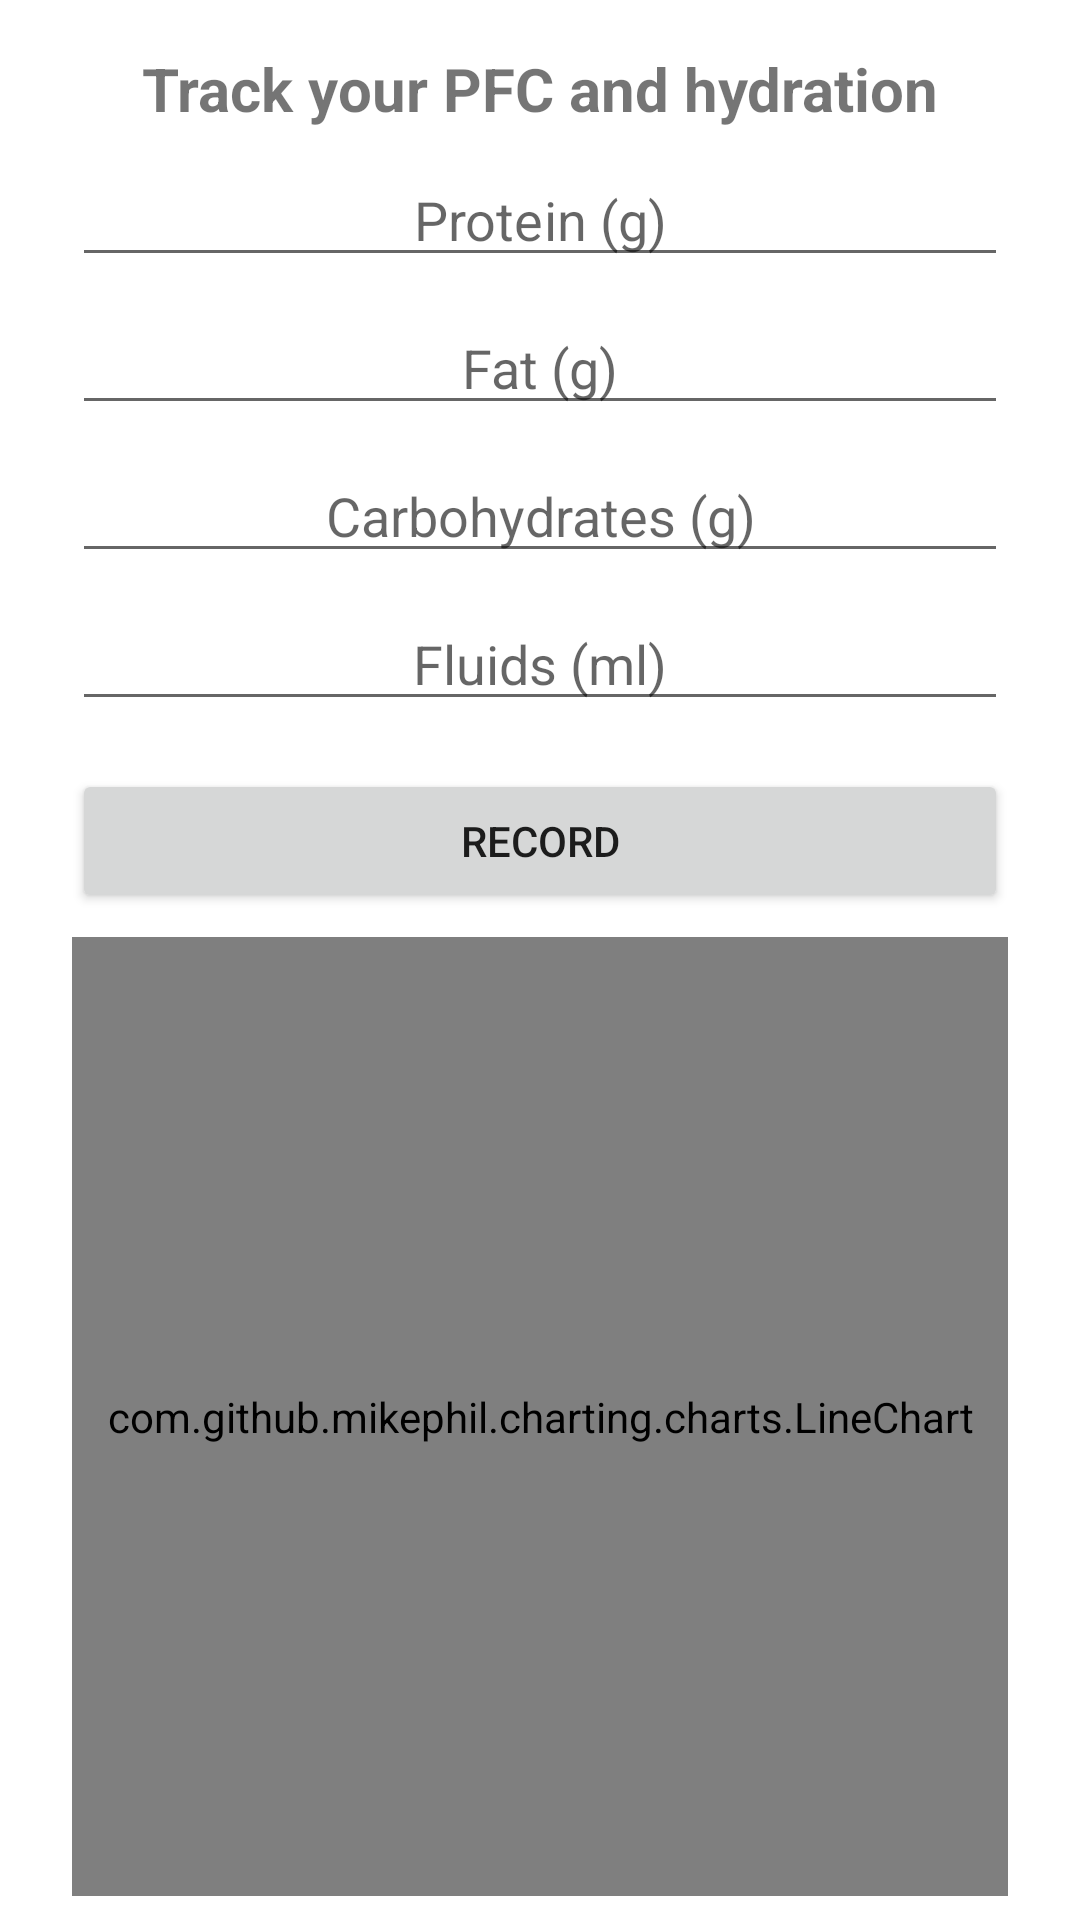

Here is an Android app screen rendered from its layout file. Give the layout XML and the strings, colors and styles it references.
<!-- AndroidManifest.xml: application theme Theme.Nutricitrus -->
<!-- res/layout/fragment_home.xml -->
<?xml version="1.0" encoding="utf-8"?>
<androidx.constraintlayout.widget.ConstraintLayout xmlns:android="http://schemas.android.com/apk/res/android"
    xmlns:app="http://schemas.android.com/apk/res-auto"
    xmlns:tools="http://schemas.android.com/tools"
    android:layout_width="match_parent"
    android:layout_height="match_parent"
    tools:context=".ui.home.HomeFragment">

    <TextView
        android:id="@+id/text_title"
        android:layout_width="wrap_content"
        android:layout_height="wrap_content"
        android:text="Track your PFC and hydration"
        android:textSize="20sp"
        android:textStyle="bold"
        android:layout_margin="16dp"
        app:layout_constraintStart_toStartOf="parent"
        app:layout_constraintTop_toTopOf="parent"
        app:layout_constraintEnd_toEndOf="parent" />

    <EditText
        android:id="@+id/input_protein"
        android:layout_width="0dp"
        android:layout_height="wrap_content"
        android:hint="Protein (g)"
        android:inputType="numberDecimal"
        android:gravity="center_horizontal"
        android:layout_marginVertical="8dp"
        android:layout_marginHorizontal="24dp"
        app:layout_constraintStart_toStartOf="parent"
        app:layout_constraintTop_toBottomOf="@id/text_title"
        app:layout_constraintEnd_toEndOf="parent" />

    <EditText
        android:id="@+id/input_fat"
        android:layout_width="0dp"
        android:layout_height="wrap_content"
        android:hint="Fat (g)"
        android:inputType="numberDecimal"
        android:gravity="center_horizontal"
        android:layout_marginVertical="8dp"
        android:layout_marginHorizontal="24dp"
        app:layout_constraintStart_toStartOf="parent"
        app:layout_constraintTop_toBottomOf="@id/input_protein"
        app:layout_constraintEnd_toEndOf="parent" />

    <EditText
        android:id="@+id/input_carbs"
        android:layout_width="0dp"
        android:layout_height="wrap_content"
        android:hint="Carbohydrates (g)"
        android:inputType="numberDecimal"
        android:gravity="center_horizontal"
        android:layout_marginVertical="8dp"
        android:layout_marginHorizontal="24dp"
        app:layout_constraintStart_toStartOf="parent"
        app:layout_constraintTop_toBottomOf="@id/input_fat"
        app:layout_constraintEnd_toEndOf="parent" />

    <EditText
        android:id="@+id/input_fluids"
        android:layout_width="0dp"
        android:layout_height="wrap_content"
        android:hint="Fluids (ml)"
        android:inputType="numberDecimal"
        android:gravity="center_horizontal"
        android:layout_marginVertical="8dp"
        android:layout_marginHorizontal="24dp"
        app:layout_constraintStart_toStartOf="parent"
        app:layout_constraintTop_toBottomOf="@id/input_carbs"
        app:layout_constraintEnd_toEndOf="parent" />

    <Button
        android:id="@+id/button_record"
        android:layout_width="0dp"
        android:layout_height="wrap_content"
        android:text="Record"
        android:layout_marginVertical="16dp"
        android:layout_marginHorizontal="24dp"
        app:layout_constraintStart_toStartOf="parent"
        app:layout_constraintTop_toBottomOf="@id/input_fluids"
        app:layout_constraintEnd_toEndOf="parent" />

    <com.github.mikephil.charting.charts.LineChart
        android:id="@+id/line_chart"
        android:layout_width="0dp"
        android:layout_height="0dp"
        android:layout_marginVertical="8dp"
        android:layout_marginHorizontal="24dp"
        app:layout_constraintStart_toStartOf="parent"
        app:layout_constraintTop_toBottomOf="@id/button_record"
        app:layout_constraintEnd_toEndOf="parent"
        app:layout_constraintBottom_toBottomOf="parent" />

</androidx.constraintlayout.widget.ConstraintLayout>
<!-- resources referenced by this layout -->
<resources>
  <style name="Theme.Nutricitrus" parent="Theme.MaterialComponents.DayNight.DarkActionBar">
          
          <item name="colorPrimary">@color/purple_500</item>
          <item name="colorPrimaryVariant">@color/purple_700</item>
          <item name="colorOnPrimary">@color/white</item>
          
          <item name="colorSecondary">@color/teal_200</item>
          <item name="colorSecondaryVariant">@color/teal_700</item>
          <item name="colorOnSecondary">@color/black</item>
          
          <item name="android:statusBarColor">?attr/colorPrimaryVariant</item>
          
      </style>
  <color name="purple_500">#FF6200EE</color>
  <color name="purple_700">#FF3700B3</color>
  <color name="white">#FFFFFFFF</color>
  <color name="teal_200">#FF03DAC5</color>
  <color name="teal_700">#FF018786</color>
  <color name="black">#FF000000</color>
</resources>
